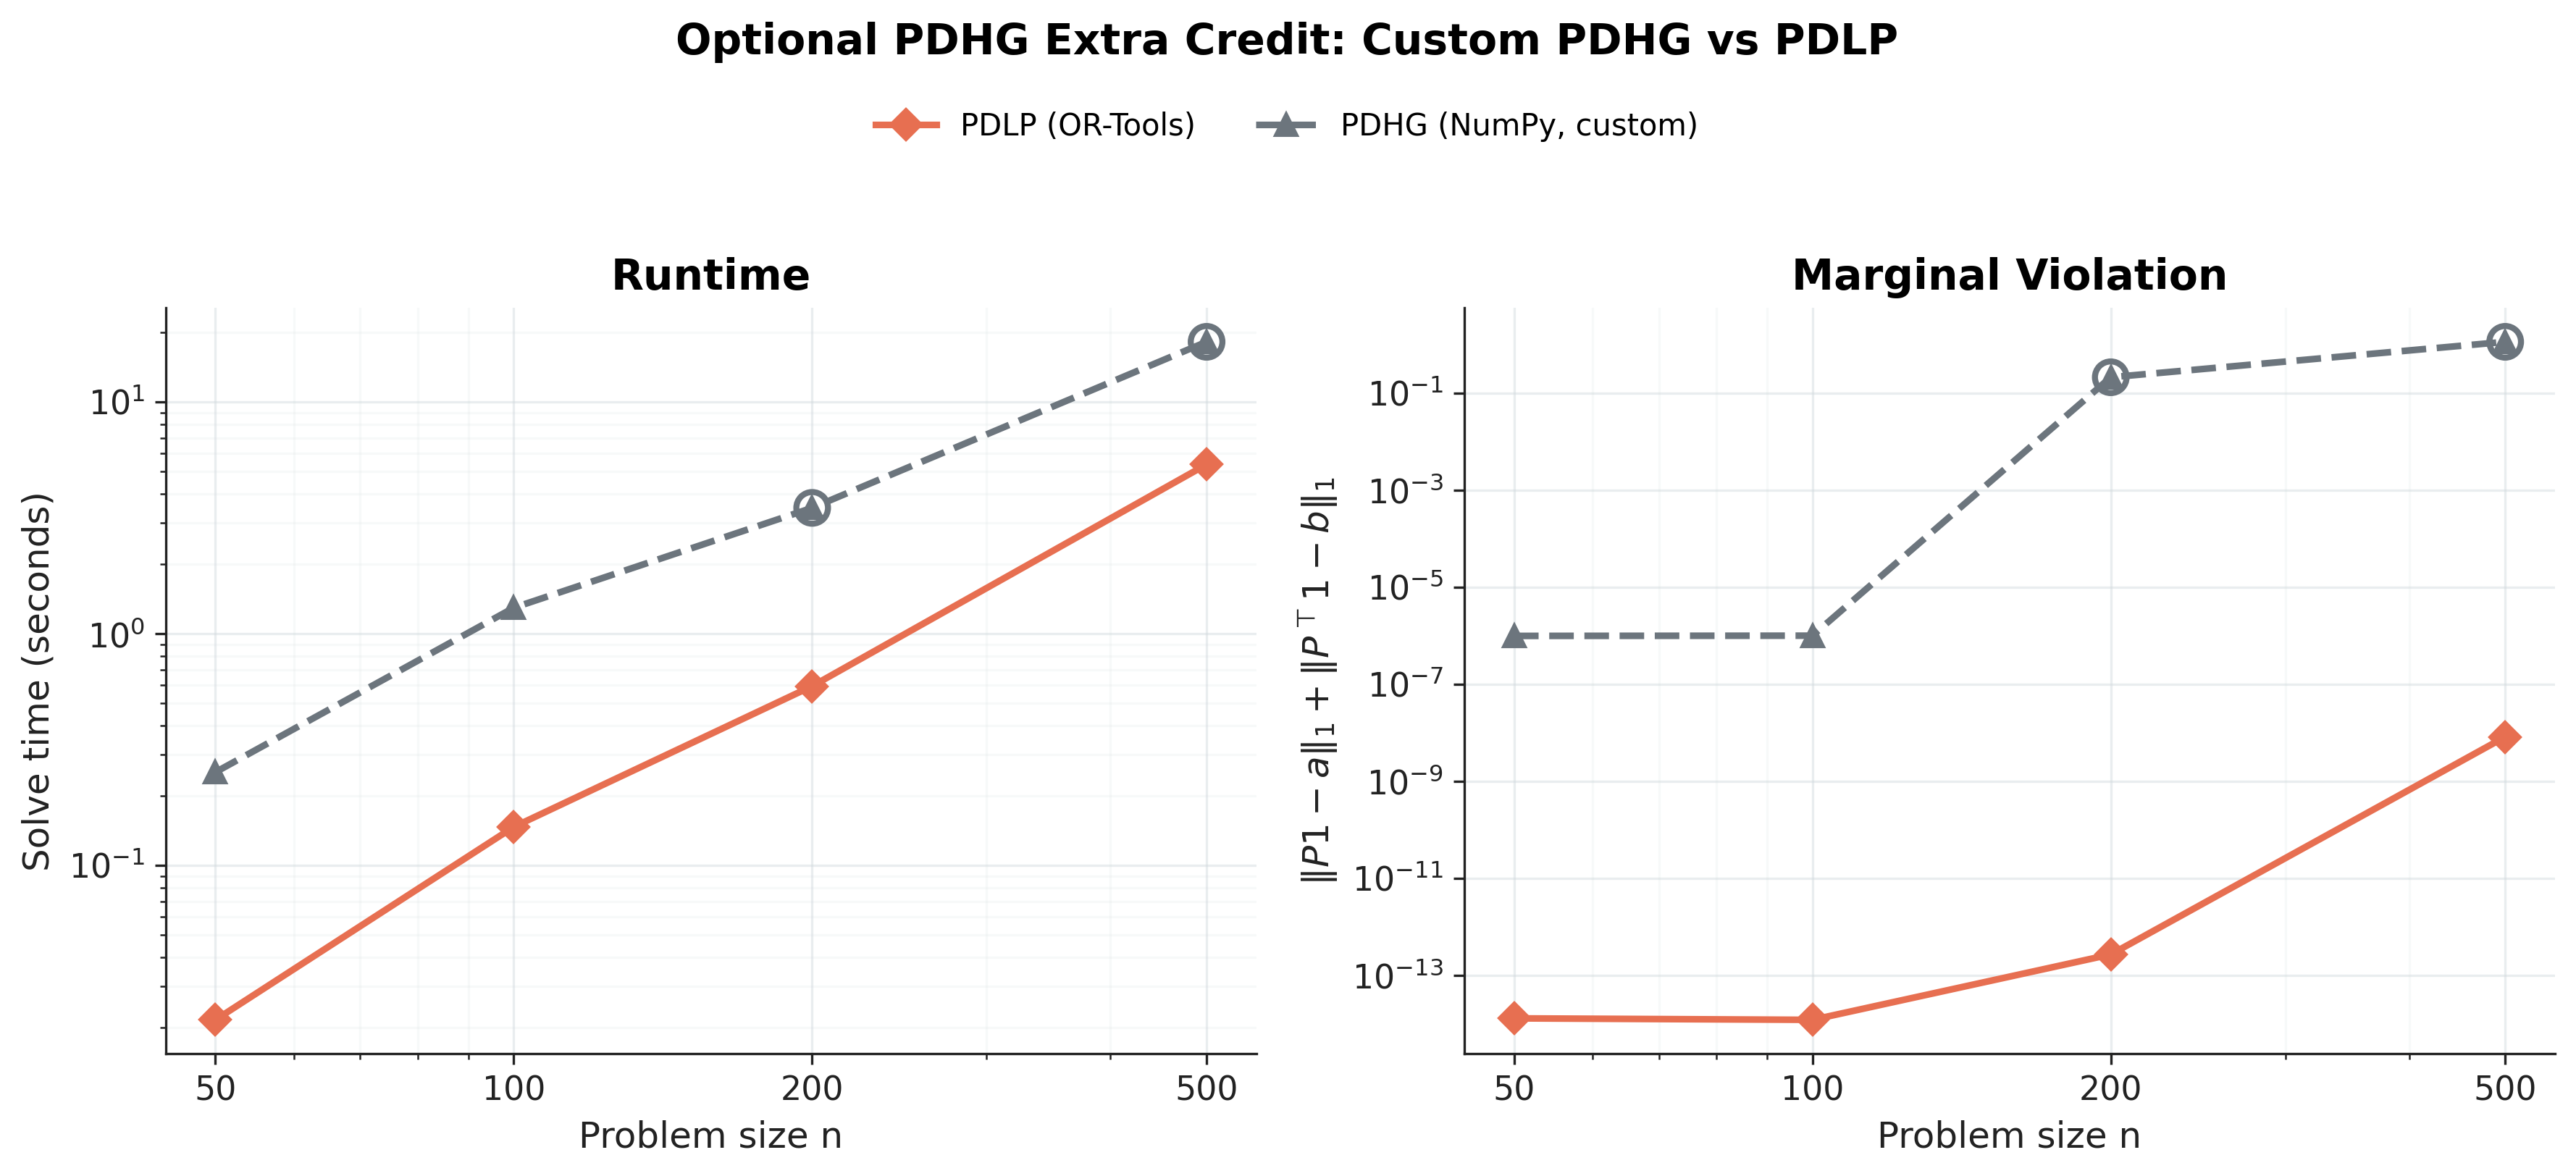

The file beside this chart, header and first rows:
n, seed, solver, success, status, runtime_seconds, objective_value, marginal_violation, iterations, pdlp_objective, objective_gap_vs_pdlp
50, 1050, pdlp, True, optimal, 0.02153, 12.61, 1.2954914918594795e-14, 1280, 12.61, 0.0
50, 1050, pdhg_numpy, True, converged, 0.2524, 12.61, 9.858287154176915e-07, 12104, 12.61, -1.7896173556408712e-06
100, 1100, pdlp, True, optimal, 0.1465, 10.82, 1.206673649889467e-14, 2496, 10.82, 0.0
100, 1100, pdhg_numpy, True, converged, 1.294, 10.82, 9.967809180139175e-07, 29526, 10.82, -1.1476677386212941e-06
200, 1200, pdlp, True, optimal, 0.5937, 11.01, 2.6843111067265113e-13, 2624, 11.01, 0.0
200, 1200, pdhg_numpy, False, max_iterations, 3.492, 8.563, 0.2108, 30000, 11.01, -2.447
500, 1500, pdlp, True, optimal, 5.377, 10.39, 8.190373710845189e-09, 3328, 10.39, 0.0
500, 1500, pdhg_numpy, False, max_iterations, 18.19, 1.184, 1.133, 30000, 10.39, -9.205
